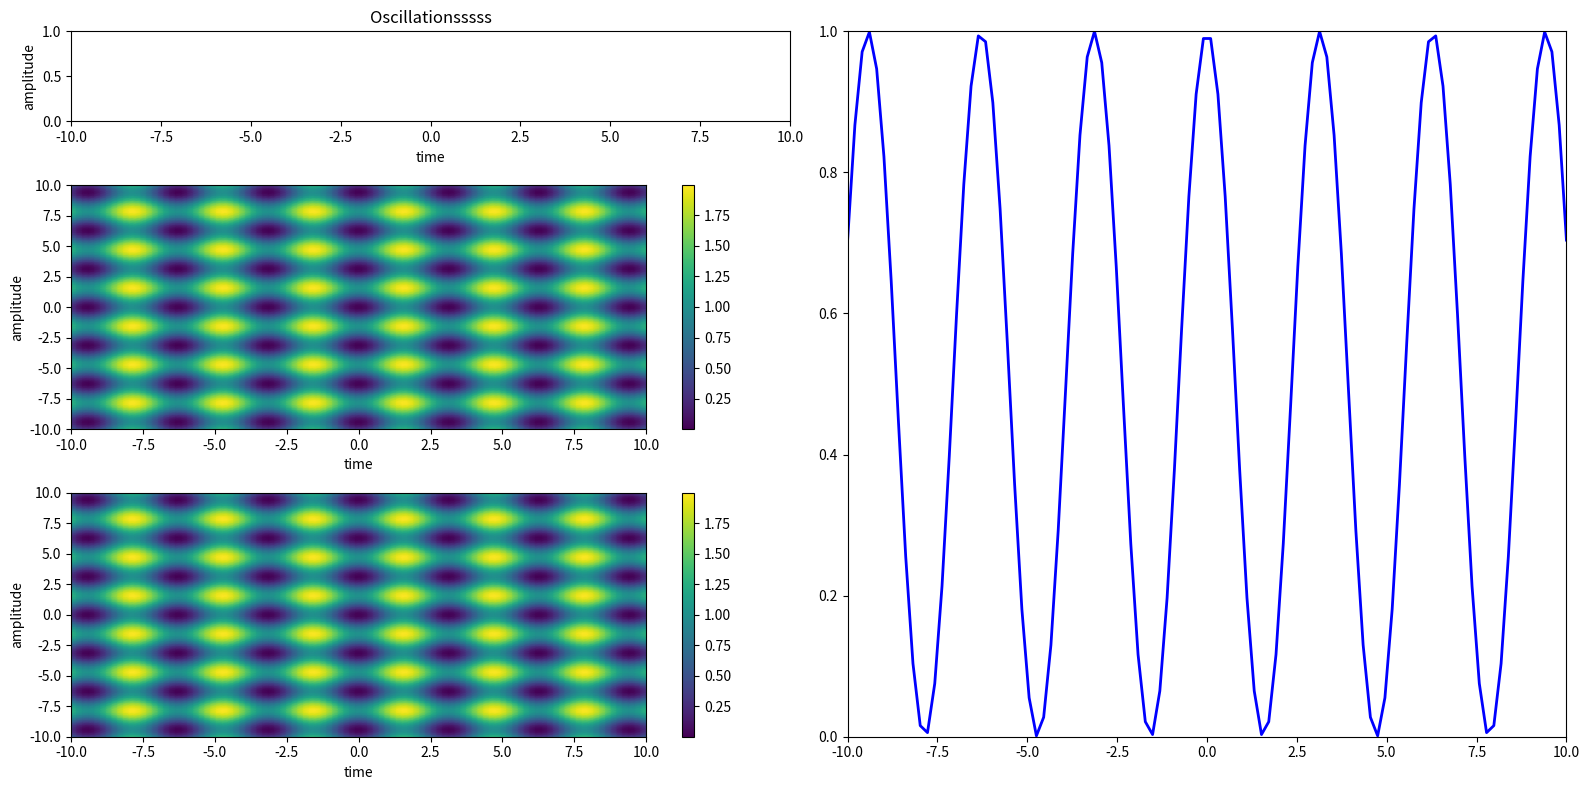

Write the Python code that produced this figure.
import matplotlib.pyplot as plt
import numpy as np
import matplotlib.gridspec as gridspec
import matplotlib.animation as animation

y, x = np.meshgrid(np.linspace(-10, 10,100), np.linspace(-10, 10,100))

z = np.sin(x)*np.sin(x)+np.sin(y)*np.sin(y)

v = np.linspace(-10, 10,100)
t = np.sin(v)*np.sin(v)
tt = np.cos(v)*np.cos(v)
###########

fig = plt.figure(figsize=(16, 8),facecolor='white')
gs = gridspec.GridSpec(5, 2)
ax1 = plt.subplot(gs[0,0])

line, = ax1.plot([],[],'b-.',linewidth=2)
ax1.set_xlim(-10,10)
ax1.set_ylim(0,1)
ax1.set_xlabel('time')
ax1.set_ylabel('amplitude')
ax1.set_title('Oscillationsssss')
time_text = ax1.text(0.02, 0.95, '', transform=ax1.transAxes)

#############################
ax2 = plt.subplot(gs[1:3,0])
quad1 = ax2.pcolormesh(x,y,z,shading='gouraud')
ax2.set_xlabel('time')
ax2.set_ylabel('amplitude')
cb2 = fig.colorbar(quad1,ax=ax2)

ax3 = plt.subplot(gs[3:,0])
quad2 = ax3.pcolormesh(x, y, z,shading='gouraud')
ax3.set_xlabel('time')
ax3.set_ylabel('amplitude')
cb3 = fig.colorbar(quad2,ax=ax3)

############################
ax4 = plt.subplot(gs[:,1])
line2, = ax4.plot(v,tt,'b',linewidth=2)
ax4.set_xlim(-10,10)
ax4.set_ylim(0,1)

def init():
    line.set_data([],[])
    line2.set_data([],[])
    quad1.set_array([])
    return line,line2,quad1

def animate(iter):
    t = np.sin(2*v-iter/(2*np.pi))*np.sin(2*v-iter/(2*np.pi))
    tt = np.cos(2*v-iter/(2*np.pi))*np.cos(2*v-iter/(2*np.pi))
    z = np.sin(x-iter/(2*np.pi))*np.sin(x-iter/(2*np.pi))+np.sin(y)*np.sin(y)
    line.set_data(v,t)
    quad1.set_array(z.ravel())
    line2.set_data(v,tt)
    return line,line2,quad1

gs.tight_layout(fig)

anim = animation.FuncAnimation(fig,animate,frames=100,interval=50,blit=False,repeat=False)
plt.show()

